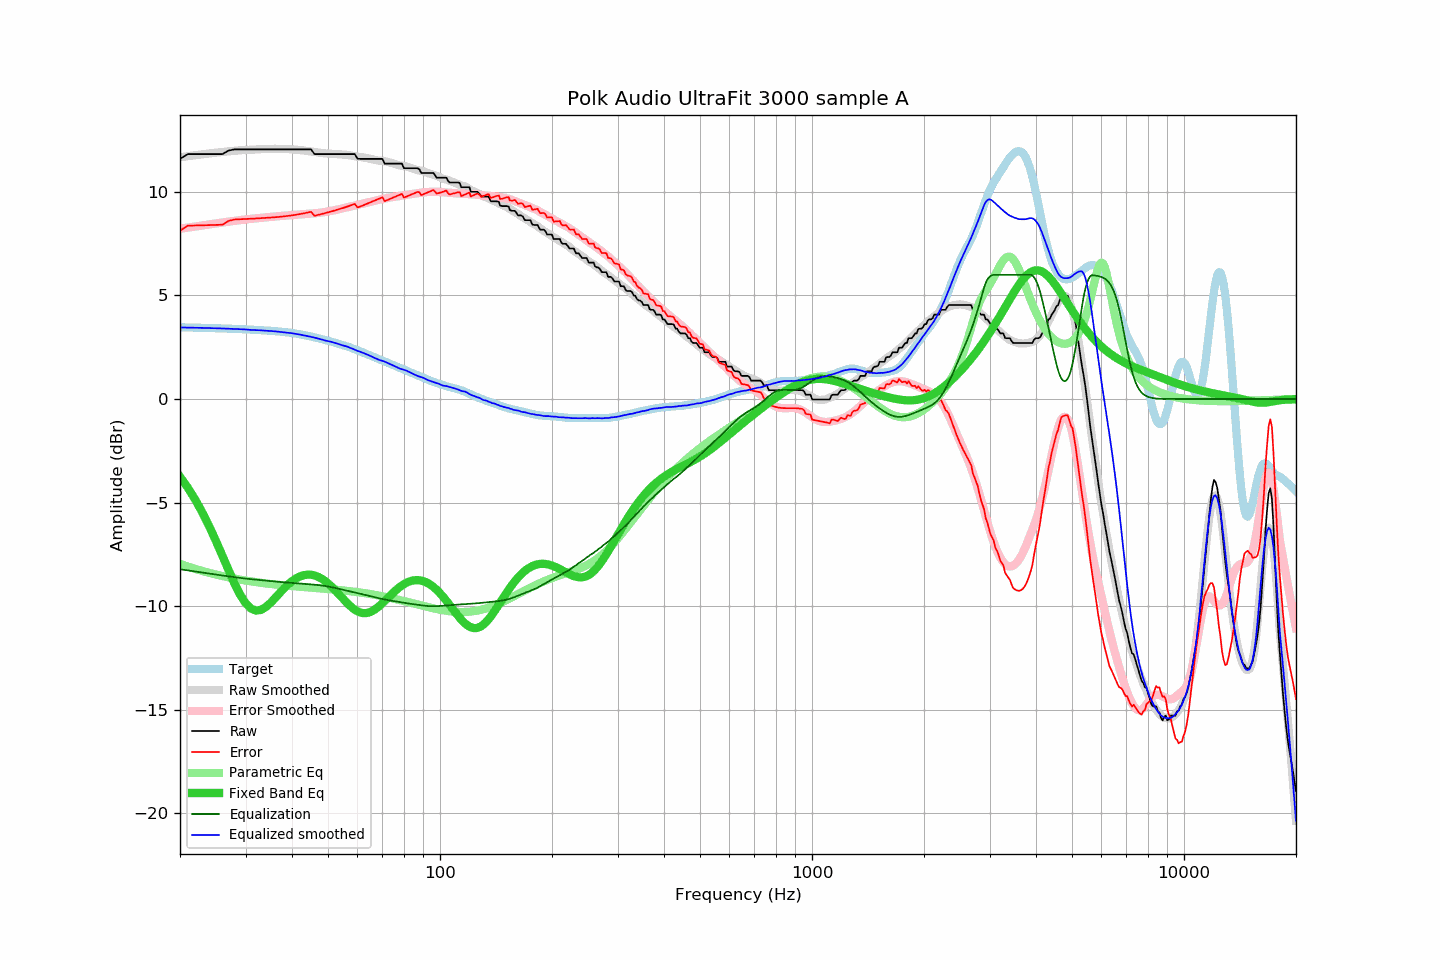

The file beside this chart, header and first rows:
frequency, raw, error, smoothed, error_smoothed, equalization, parametric_eq, equalized_raw, equalized_smoothed, target
20, 11.60, 8.13, 11.68, 8.22, -8.22, -3.75, 3.37, 3.45, 3.46
21, 11.83, 8.37, 11.73, 8.28, -8.28, -4.29, 3.55, 3.45, 3.46
22, 11.83, 8.38, 11.78, 8.33, -8.33, -4.87, 3.49, 3.44, 3.45
23, 11.83, 8.39, 11.82, 8.39, -8.39, -5.50, 3.44, 3.43, 3.44
24, 11.83, 8.40, 11.86, 8.43, -8.43, -6.17, 3.39, 3.43, 3.43
25, 11.83, 8.41, 11.90, 8.48, -8.48, -6.87, 3.35, 3.42, 3.42
26, 11.83, 8.42, 11.93, 8.52, -8.52, -7.58, 3.30, 3.41, 3.41
27, 12.00, 8.60, 11.96, 8.57, -8.57, -8.27, 3.43, 3.40, 3.40
28, 12.06, 8.67, 11.99, 8.60, -8.60, -8.90, 3.45, 3.38, 3.39
29, 12.06, 8.68, 12.01, 8.64, -8.64, -9.44, 3.42, 3.37, 3.38
30, 12.06, 8.69, 12.03, 8.67, -8.67, -9.86, 3.38, 3.36, 3.36
31, 12.06, 8.71, 12.04, 8.70, -8.70, -10.12, 3.36, 3.34, 3.35
32, 12.06, 8.72, 12.05, 8.73, -8.73, -10.22, 3.33, 3.33, 3.34
33, 12.06, 8.73, 12.07, 8.75, -8.75, -10.19, 3.31, 3.32, 3.32
34, 12.06, 8.75, 12.07, 8.77, -8.77, -10.05, 3.28, 3.30, 3.31
35, 12.06, 8.76, 12.08, 8.79, -8.79, -9.85, 3.26, 3.28, 3.29
36, 12.06, 8.78, 12.08, 8.82, -8.82, -9.62, 3.24, 3.27, 3.28
37, 12.06, 8.80, 12.08, 8.83, -8.83, -9.39, 3.22, 3.24, 3.26
38, 12.06, 8.82, 12.07, 8.85, -8.85, -9.16, 3.21, 3.22, 3.24
39, 12.06, 8.84, 12.07, 8.87, -8.87, -8.97, 3.19, 3.20, 3.21
40, 12.06, 8.87, 12.06, 8.88, -8.88, -8.80, 3.18, 3.18, 3.19
41, 12.06, 8.90, 12.04, 8.90, -8.90, -8.67, 3.16, 3.15, 3.16
42, 12.06, 8.93, 12.02, 8.91, -8.91, -8.57, 3.15, 3.11, 3.13
43, 12.06, 8.97, 12.00, 8.93, -8.93, -8.51, 3.13, 3.08, 3.09
44, 12.06, 9.00, 11.98, 8.94, -8.94, -8.48, 3.12, 3.04, 3.06
45, 12.06, 9.04, 11.95, 8.95, -8.95, -8.49, 3.11, 3.00, 3.02
46, 11.83, 8.85, 11.93, 8.97, -8.97, -8.52, 2.86, 2.96, 2.98
47, 11.83, 8.89, 11.91, 8.98, -8.98, -8.58, 2.84, 2.92, 2.94
48, 11.83, 8.93, 11.88, 9.01, -9.01, -8.67, 2.82, 2.88, 2.90
49, 11.83, 8.97, 11.86, 9.03, -9.03, -8.78, 2.80, 2.83, 2.86
50, 11.83, 9.01, 11.85, 9.06, -9.06, -8.91, 2.77, 2.80, 2.81
51, 11.83, 9.06, 11.85, 9.08, -9.08, -9.05, 2.74, 2.76, 2.77
52, 11.83, 9.10, 11.83, 9.12, -9.12, -9.20, 2.71, 2.72, 2.73
53, 11.83, 9.14, 11.82, 9.15, -9.15, -9.35, 2.68, 2.67, 2.68
54, 11.83, 9.19, 11.81, 9.18, -9.18, -9.51, 2.64, 2.63, 2.64
55, 11.83, 9.23, 11.80, 9.22, -9.22, -9.67, 2.61, 2.58, 2.59
56, 11.83, 9.28, 11.79, 9.25, -9.25, -9.82, 2.58, 2.54, 2.55
57, 11.83, 9.32, 11.77, 9.28, -9.28, -9.95, 2.55, 2.49, 2.50
58, 11.83, 9.37, 11.75, 9.31, -9.31, -10.07, 2.51, 2.44, 2.45
59, 11.83, 9.42, 11.73, 9.34, -9.34, -10.17, 2.48, 2.38, 2.41
60, 11.61, 9.25, 11.70, 9.38, -9.38, -10.25, 2.23, 2.32, 2.36
61, 11.60, 9.29, 11.69, 9.41, -9.41, -10.31, 2.19, 2.28, 2.30
62, 11.60, 9.35, 11.67, 9.44, -9.44, -10.34, 2.16, 2.24, 2.25
63, 11.60, 9.40, 11.65, 9.46, -9.46, -10.34, 2.13, 2.18, 2.20
64, 11.60, 9.45, 11.62, 9.49, -9.49, -10.32, 2.10, 2.13, 2.15
65, 11.60, 9.50, 11.60, 9.52, -9.52, -10.28, 2.08, 2.08, 2.10
66, 11.60, 9.55, 11.57, 9.55, -9.55, -10.23, 2.05, 2.02, 2.05
67, 11.60, 9.60, 11.55, 9.58, -9.58, -10.15, 2.02, 1.97, 2.00
68, 11.60, 9.65, 11.52, 9.61, -9.61, -10.06, 1.99, 1.92, 1.95
69, 11.60, 9.69, 11.51, 9.63, -9.63, -9.97, 1.96, 1.87, 1.90
70, 11.60, 9.74, 11.51, 9.66, -9.66, -9.86, 1.94, 1.85, 1.86
71, 11.37, 9.56, 11.49, 9.68, -9.68, -9.76, 1.68, 1.80, 1.81
72, 11.37, 9.60, 11.46, 9.70, -9.70, -9.65, 1.66, 1.76, 1.77
73, 11.37, 9.65, 11.43, 9.73, -9.73, -9.54, 1.64, 1.71, 1.72
74, 11.37, 9.69, 11.40, 9.74, -9.74, -9.44, 1.62, 1.66, 1.67
75, 11.37, 9.74, 11.37, 9.76, -9.76, -9.34, 1.61, 1.61, 1.63
76, 11.37, 9.78, 11.33, 9.77, -9.77, -9.24, 1.59, 1.56, 1.59
77, 11.37, 9.82, 11.30, 9.79, -9.79, -9.16, 1.58, 1.51, 1.54
78, 11.37, 9.87, 11.28, 9.81, -9.81, -9.08, 1.56, 1.47, 1.50
79, 11.37, 9.91, 11.26, 9.83, -9.83, -9.01, 1.54, 1.44, 1.46
... 553 more rows
